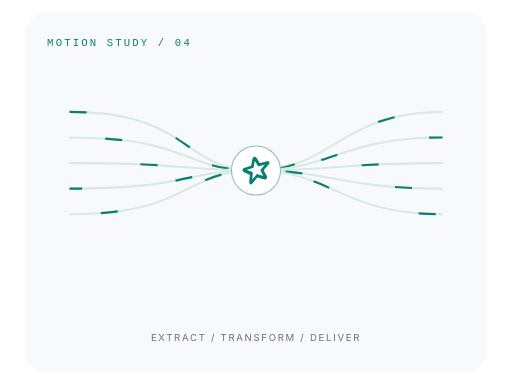
t = 0.00 s
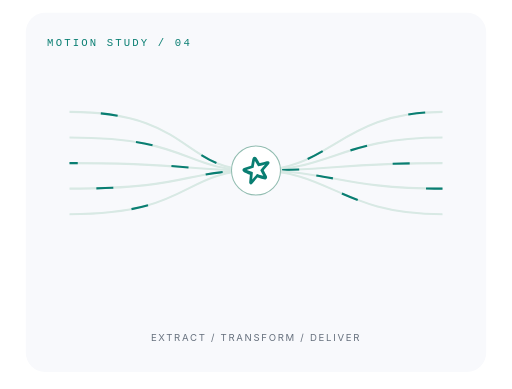
t = 3.20 s
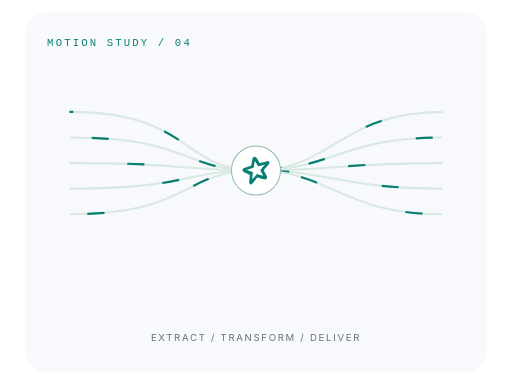
t = 7.20 s

The animated SVG that drew these frames (rendered in a browser with its animation timeline set to each time). Animation: 5 CSS @keyframes rules; frames cover the first 7.20 s, repeats indefinitely.

<svg xmlns="http://www.w3.org/2000/svg" width="480" height="365" viewBox="0 0 480 365" role="img" aria-labelledby="title desc">
<title id="title">Data, in motion. Animated motion study</title><desc id="desc">EXTRACT / TRANSFORM / DELIVER. Decorative conceptual animation, not live metrics.</desc>
<defs><pattern id="grid" width="18" height="18" patternUnits="userSpaceOnUse"><circle cx="1" cy="1" r=".7" fill="#d9dde4"/></pattern></defs>
<style>
text{font-family:Inter,'Segoe UI',Arial,sans-serif}
.mono{font-family:Consolas,monospace;letter-spacing:2px}
.flow{stroke-dasharray:16 88;animation:flow 5s linear infinite}
.float{animation:float 5s ease-in-out infinite}
.pulse{animation:pulse 3.6s ease-in-out infinite}
.rotate{transform-box:fill-box;transform-origin:center;animation:rotate 32s linear infinite}
.dot{animation:particle 4s ease-in-out infinite}
@keyframes flow{to{stroke-dashoffset:-208}}
@keyframes float{0%,100%{transform:translateY(0)}50%{transform:translateY(-5px)}}
@keyframes pulse{0%,100%{opacity:.35}50%{opacity:1}}
@keyframes rotate{to{transform:rotate(360deg)}}
@keyframes particle{0%,100%{opacity:.25;transform:translateY(0)}50%{opacity:1;transform:translateY(-9px)}}
@media(prefers-reduced-motion:reduce){*{animation:none!important}}
</style>
<rect width="480" height="365" fill="#fff"/>
<rect x="24" y="12" width="432" height="337" rx="18" fill="#f8f9fc"/><text x="44" y="43" fill="#097e72" font-size="10" font-weight="400" class="mono">MOTION STUDY / 04</text><path d="M65 105C180.0 105,170.0 160,240.0 160S320.0 105,415 105" fill="none" stroke="#d8e9e4" stroke-width="2"/><path d="M65 105C180.0 105,170.0 160,240.0 160S320.0 105,415 105" fill="none" stroke="#097e72" stroke-width="2" class="flow" style="animation-delay:-0.0s"/><path d="M65 129C180.0 129,170.0 160,240.0 160S320.0 129,415 129" fill="none" stroke="#d8e9e4" stroke-width="2"/><path d="M65 129C180.0 129,170.0 160,240.0 160S320.0 129,415 129" fill="none" stroke="#097e72" stroke-width="2" class="flow" style="animation-delay:-0.8s"/><path d="M65 153C180.0 153,170.0 160,240.0 160S320.0 153,415 153" fill="none" stroke="#d8e9e4" stroke-width="2"/><path d="M65 153C180.0 153,170.0 160,240.0 160S320.0 153,415 153" fill="none" stroke="#097e72" stroke-width="2" class="flow" style="animation-delay:-1.6s"/><path d="M65 177C180.0 177,170.0 160,240.0 160S320.0 177,415 177" fill="none" stroke="#d8e9e4" stroke-width="2"/><path d="M65 177C180.0 177,170.0 160,240.0 160S320.0 177,415 177" fill="none" stroke="#097e72" stroke-width="2" class="flow" style="animation-delay:-2.4000000000000004s"/><path d="M65 201C180.0 201,170.0 160,240.0 160S320.0 201,415 201" fill="none" stroke="#d8e9e4" stroke-width="2"/><path d="M65 201C180.0 201,170.0 160,240.0 160S320.0 201,415 201" fill="none" stroke="#097e72" stroke-width="2" class="flow" style="animation-delay:-3.2s"/><circle cx="240.0" cy="160" r="23" fill="#fff" stroke="#92bdb1"/><g transform="translate(227.0 147) scale(1.0833333333333333)" fill="#097e72"><path d="M10.812 0c-.425.013-.845.215-1.196.605a3.593 3.593 0 00-.493.722c-.355.667-.425 1.415-.556 2.143a551.9 551.9 0 00-.726 4.087c-.027.16-.096.227-.244.273C5.83 8.386 4.06 8.94 2.3 9.514c-.387.125-.773.289-1.114.506-1.042.665-1.196 1.753-.415 2.71.346.422.79.715 1.284.936 1.1.49 2.202.976 3.3 1.47.019.01.036.013.053.019h-.004l1.306.535c0 .023.002.045 0 .073-.2 2.03-.39 4.063-.58 6.095-.04.419-.012.831.134 1.23.317.87 1.065 1.148 1.881.701.372-.204.666-.497.937-.818 1.372-1.623 2.746-3.244 4.113-4.872.111-.133.205-.15.363-.098.349.117.697.231 1.045.347h.001c.02.012.045.02.073.03l.142.042c1.248.416 2.68.775 3.929 1.19.4.132.622.164 1.045.098.311-.048.592-.062.828-.236.602-.33.995-.957.988-1.682-.005-.427-.154-.813-.35-1.186-.82-1.556-1.637-3.113-2.461-4.666-.078-.148-.076-.243.037-.375 1.381-1.615 2.756-3.236 4.133-4.855.272-.32.513-.658.653-1.058.308-.878-.09-1.57-1-1.741a2.783 2.783 0 00-1.235.069c-1.974.521-3.947 1.041-5.918 1.57-.175.047-.26.015-.355-.144a353.08 353.08 0 00-2.421-4.018 4.61 4.61 0 00-.652-.849c-.371-.37-.802-.549-1.227-.536zm.172 3.703a.592.592 0 01.189.211c.87 1.446 1.742 2.89 2.609 4.338.07.118.135.16.277.121 1.525-.41 3.052-.813 4.579-1.217.367-.098.735-.193 1.103-.289a.399.399 0 01-.1.2c-1.259 1.48-2.516 2.962-3.779 4.438-.11.13-.12.22-.04.37.937 1.803 1.768 3.309 2.498 4.76l-3.696-1.019c-.538-.18-1.077-.358-1.615-.539-.163-.055-.25-.03-.36.1-1.248 1.488-2.504 2.97-3.759 4.454a.398.398 0 01-.18.132c.035-.378.068-.757.104-1.136.149-1.572.297-3.144.451-4.716-.03-.318.117-.405-.322-.545-1.493-.593-3.346-1.321-4.816-1.905a.595.595 0 01.24-.134c1.797-.57 3.595-1.14 5.394-1.705.127-.04.199-.092.211-.233.013-.148.05-.294.076-.441.241-1.363.483-2.726.726-4.088.068-.386.14-.771.21-1.157z"/></g><text x="240.0" y="320" fill="#67717e" font-size="9" font-weight="400" text-anchor="middle" letter-spacing="1.6">EXTRACT / TRANSFORM / DELIVER</text>
</svg>
